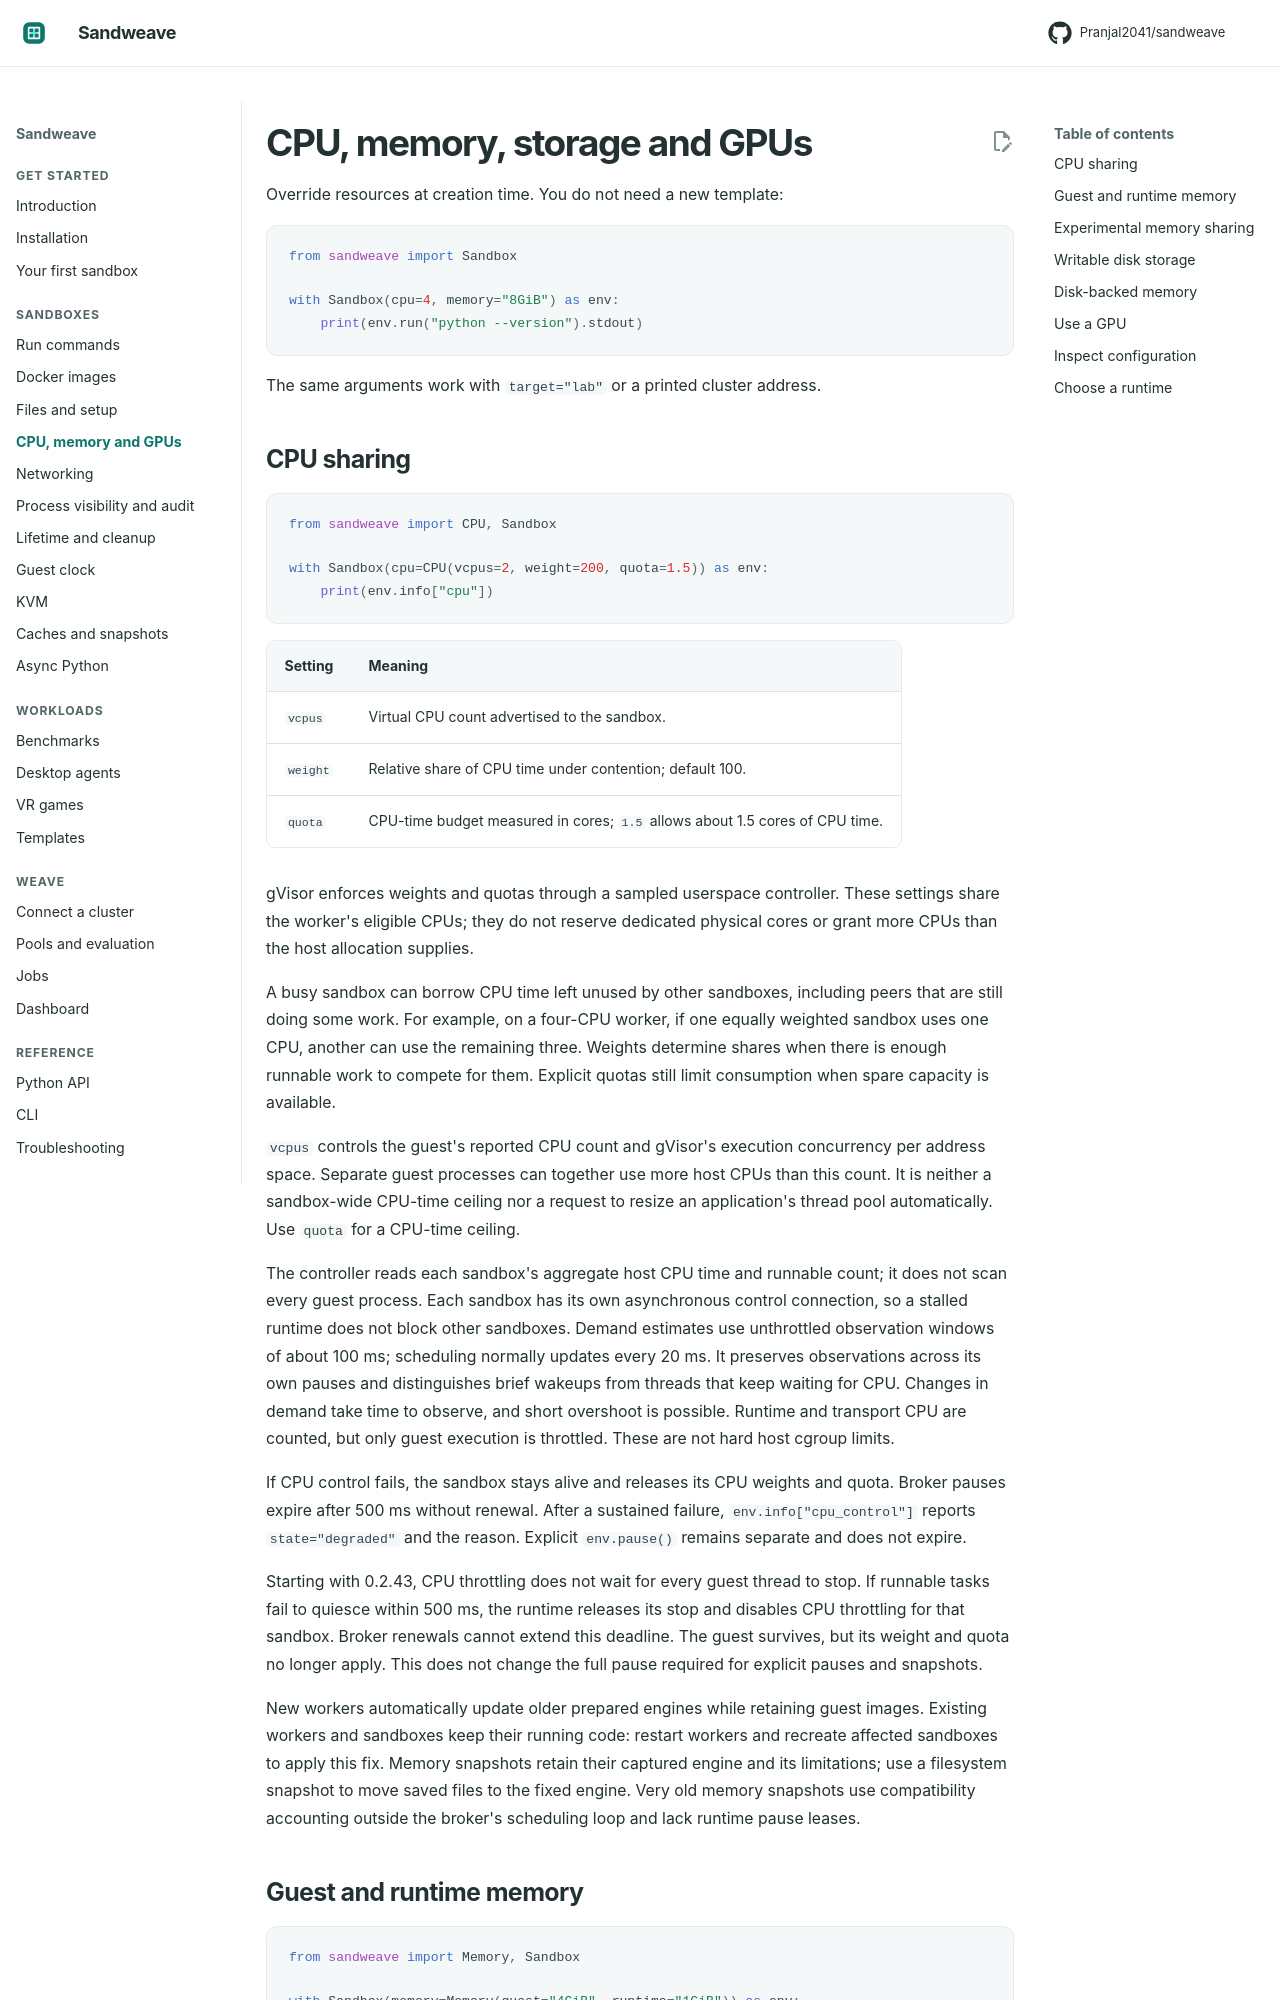

repository: Pranjal2041/sandweave · page: resources/index.html · generator: mkdocs

# CPU, memory, storage and GPUs

Override resources at creation time. You do not need a new template:

```python
from sandweave import Sandbox

with Sandbox(cpu=4, memory="8GiB") as env:
    print(env.run("python --version").stdout)
```

The same arguments work with `target="lab"` or a printed cluster address.

## CPU sharing

```python
from sandweave import CPU, Sandbox

with Sandbox(cpu=CPU(vcpus=2, weight=200, quota=1.5)) as env:
    print(env.info["cpu"])
```

| Setting | Meaning |
| --- | --- |
| `vcpus` | Virtual CPU count advertised to the sandbox. |
| `weight` | Relative share of CPU time under contention; default 100. |
| `quota` | CPU-time budget measured in cores; `1.5` allows about 1.5 cores of CPU time. |

gVisor enforces weights and quotas through a sampled userspace controller.
These settings share the worker's eligible CPUs; they do not reserve dedicated
physical cores or grant more CPUs than the host allocation supplies.

A busy sandbox can borrow CPU time left unused by other sandboxes, including
peers that are still doing some work. For example, on a four-CPU worker, if one
equally weighted sandbox uses one CPU, another can use the remaining three.
Weights determine shares when there is enough runnable work to compete for
them. Explicit quotas still limit consumption when spare capacity is available.

`vcpus` controls the guest's reported CPU count and gVisor's execution concurrency
per address space. Separate guest processes can together use more host CPUs
than this count. It is neither a sandbox-wide CPU-time ceiling nor a request to
resize an application's thread pool automatically. Use `quota` for a CPU-time
ceiling.

The controller reads each sandbox's aggregate host CPU time and runnable count;
it does not scan every guest process. Each sandbox has its own asynchronous
control connection, so a stalled runtime does not block other sandboxes.
Demand estimates use
unthrottled observation windows of about 100 ms; scheduling normally updates
every 20 ms. It preserves observations across its own pauses and distinguishes
brief wakeups from threads that keep waiting for CPU. Changes in demand take
time to observe, and short overshoot is possible. Runtime and transport CPU
are counted, but only guest execution is
throttled. These are not hard host cgroup limits.

If CPU control fails, the sandbox stays alive and releases its CPU weights and
quota. Broker pauses expire after 500 ms without renewal. After a sustained
failure, `env.info["cpu_control"]` reports `state="degraded"` and the reason.
Explicit `env.pause()` remains separate and does not expire.

Starting with 0.2.43, CPU throttling does not wait for every guest thread to stop.
If runnable tasks fail to quiesce within 500 ms, the runtime releases its stop
and disables CPU throttling for that sandbox. Broker renewals cannot extend this
deadline. The guest survives, but its weight and quota no longer apply. This
does not change the full pause required for explicit pauses and snapshots.

New workers automatically update older prepared engines while retaining guest
images. Existing workers and sandboxes keep their running code: restart workers
and recreate affected sandboxes to apply this fix. Memory snapshots retain
their captured engine and its limitations; use a filesystem snapshot to move
saved files to the fixed engine. Very old memory snapshots use compatibility
accounting outside the broker's scheduling loop and lack runtime pause leases.
